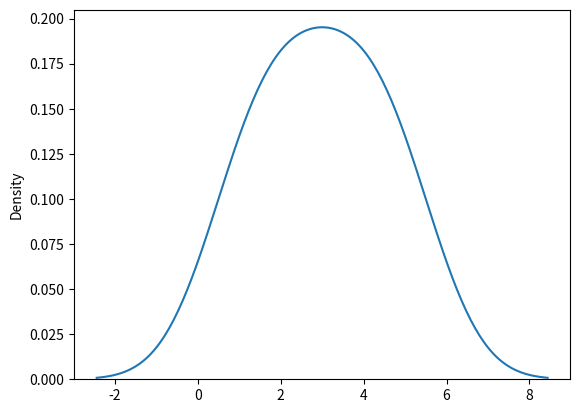

Reproduce this figure in Python.
#seaborn ....
import matplotlib.pyplot as ptl
import seaborn as sbn


#Plotting a Distplot With the Histogram
'''sbn.distplot([5,4,3,2,1])
ptl.show()'''

#Plotting a Distplot Without the Histogram

sbn.distplot([5,4,3,2,1], hist = False)

ptl.show()
